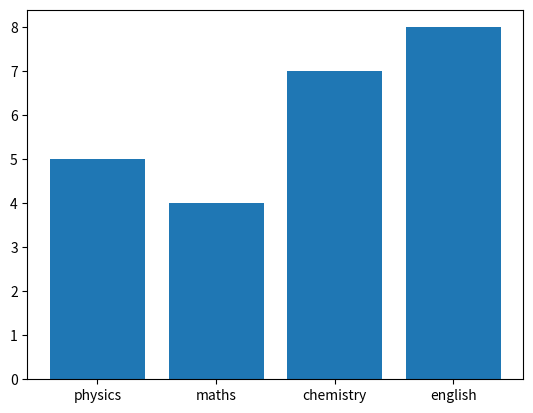

Source code (Python):
import matplotlib.pyplot as p
import numpy as np

x=np.array(['physics','maths','chemistry','english'])
y=np.array([5,4,7,8])

p.bar(x,y)
p.show()

